The GitHub repository sarah-hs/Proyecto-de-Investigaci-n contains a labelled image folder "Rock images" with 6 categories: diorite, gabbro, granite, granodiorite, monzodiorite, tonalite. Examples follow, each with its label.

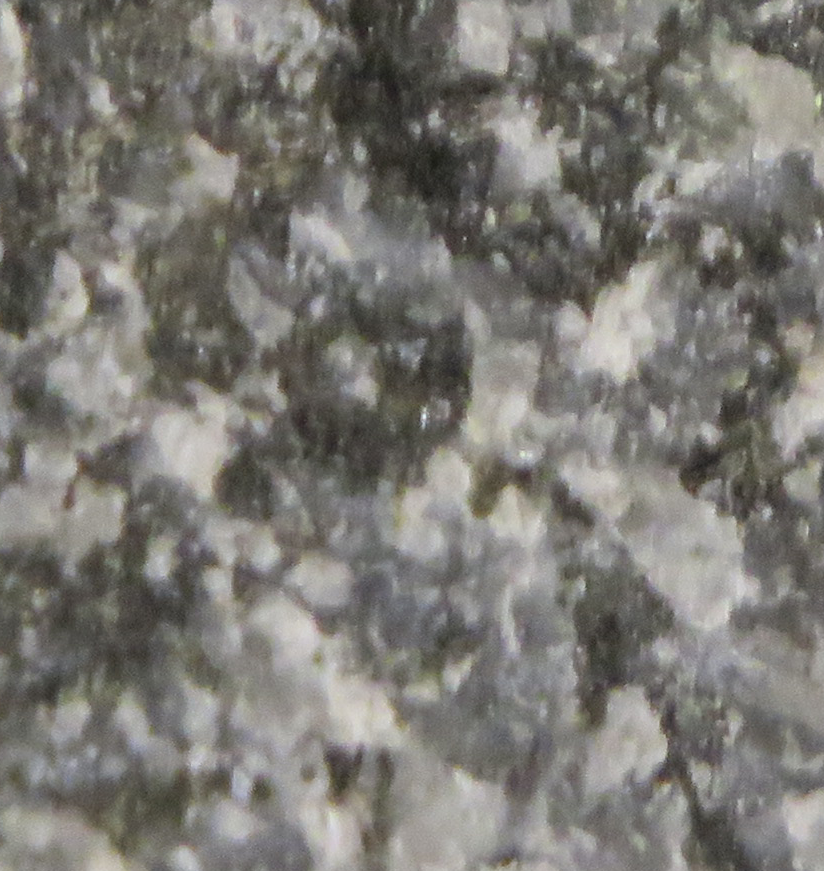
Label: gabbro

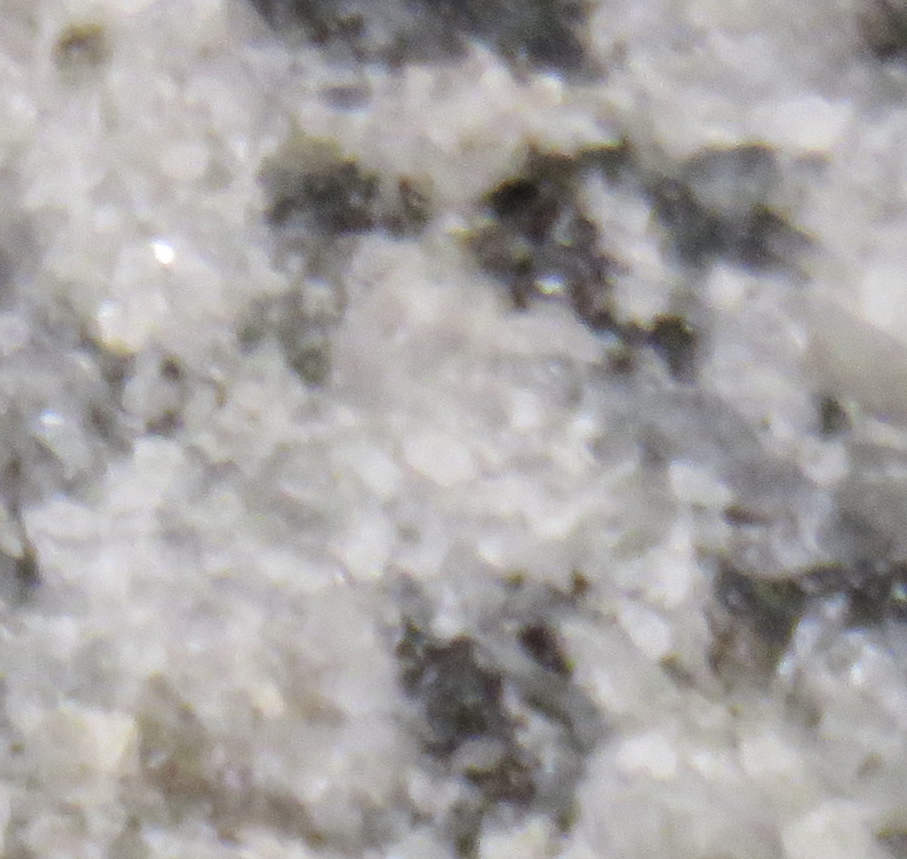
Label: diorite

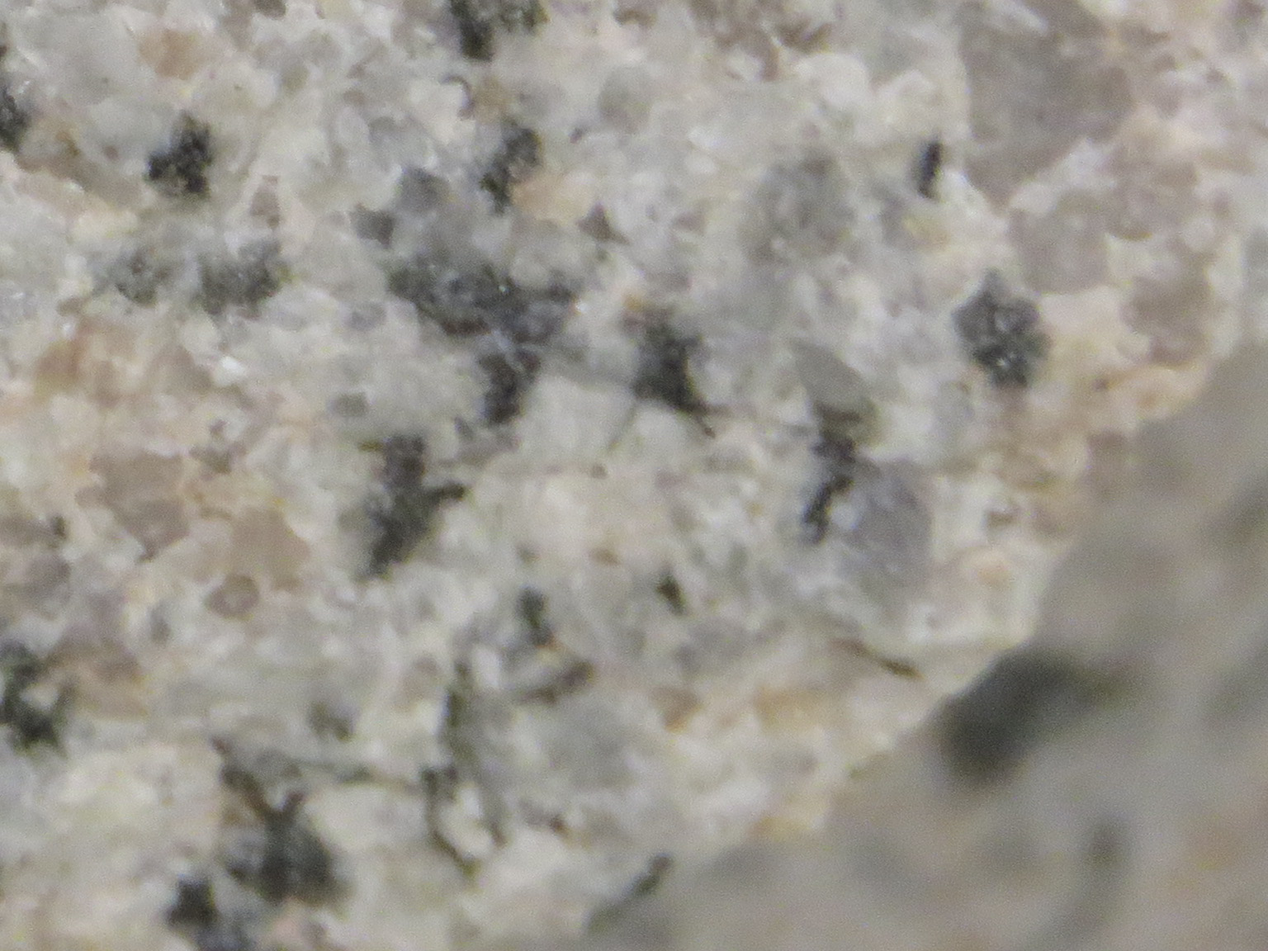
Label: granite

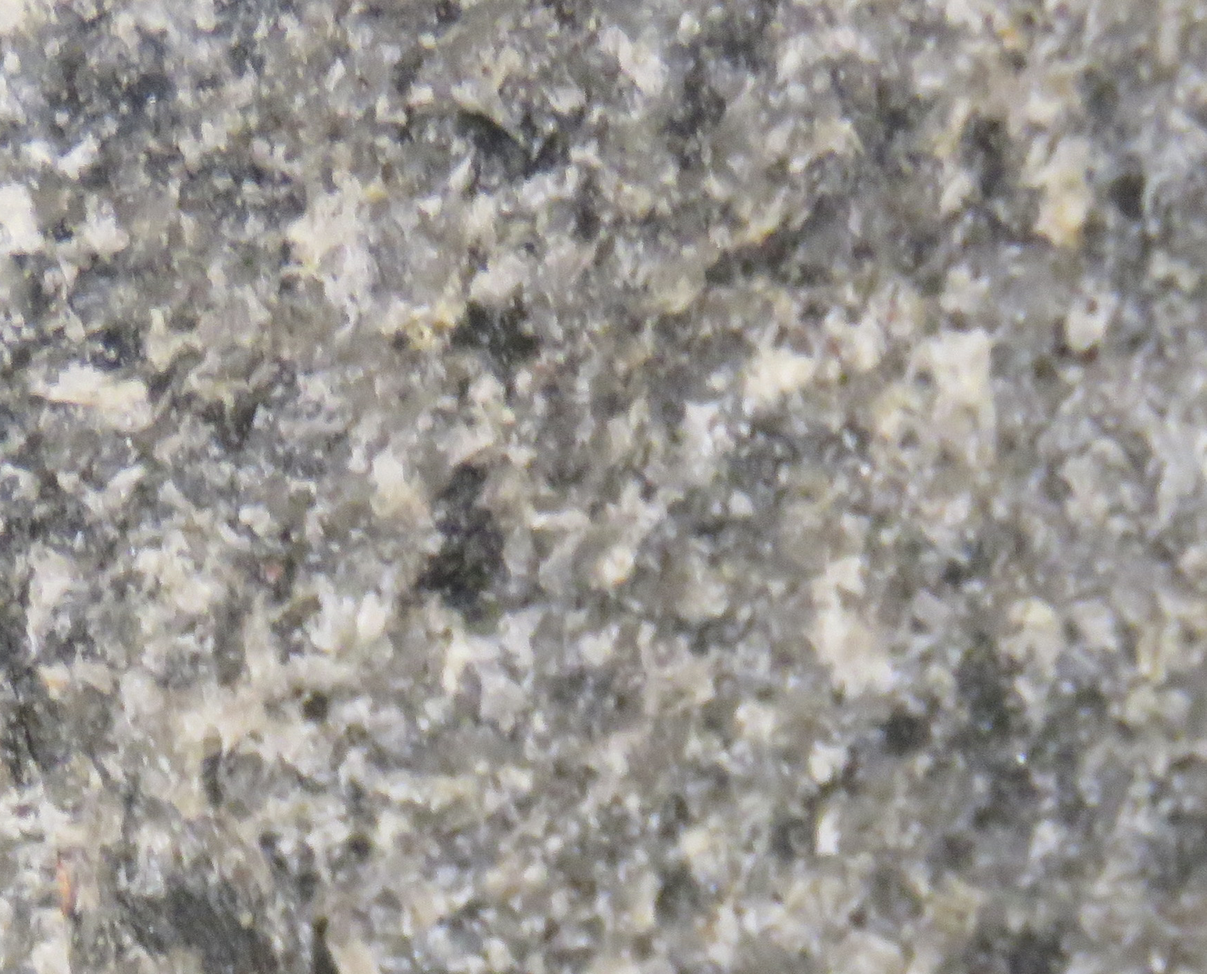
Label: monzodiorite

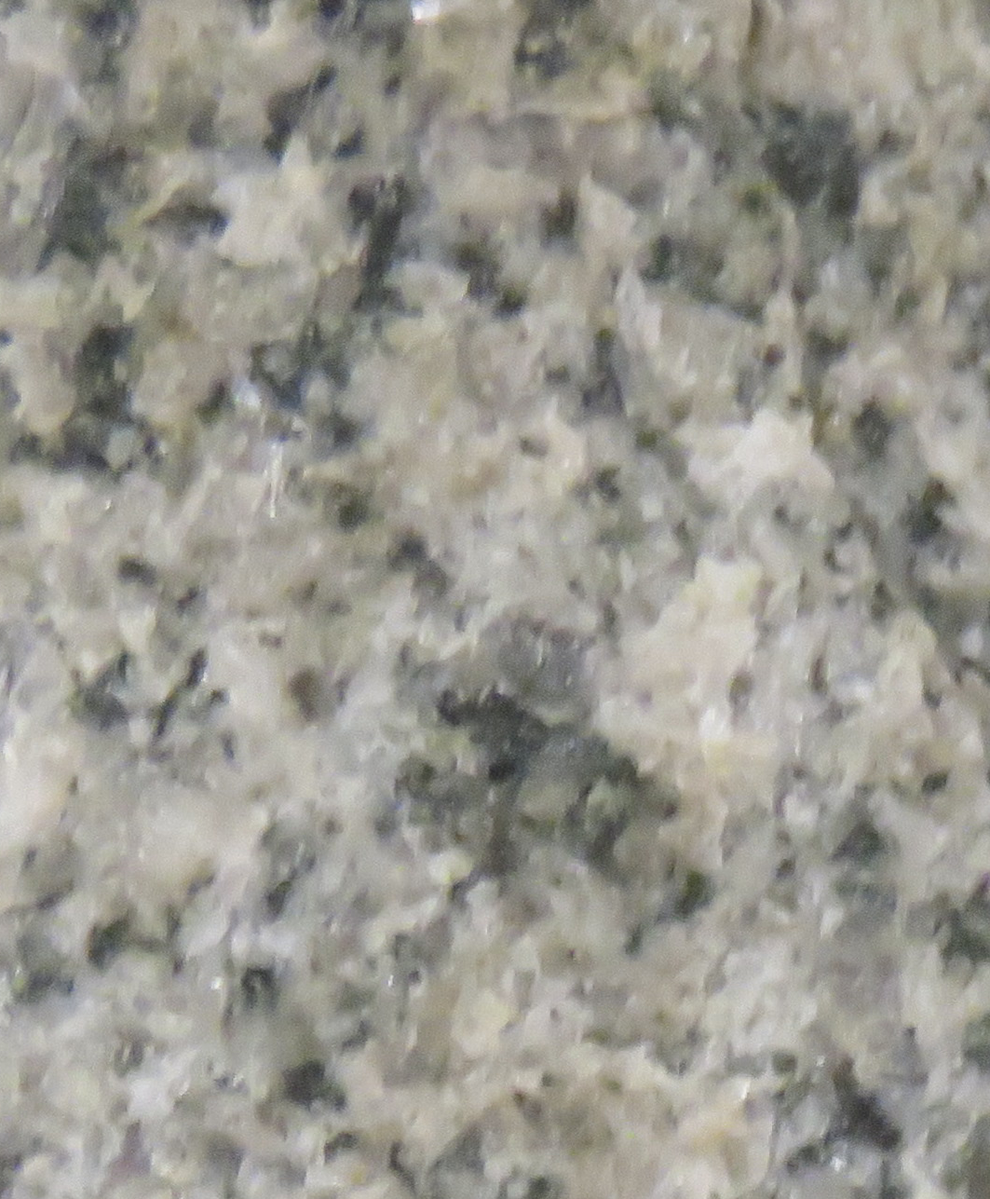
Label: monzodiorite

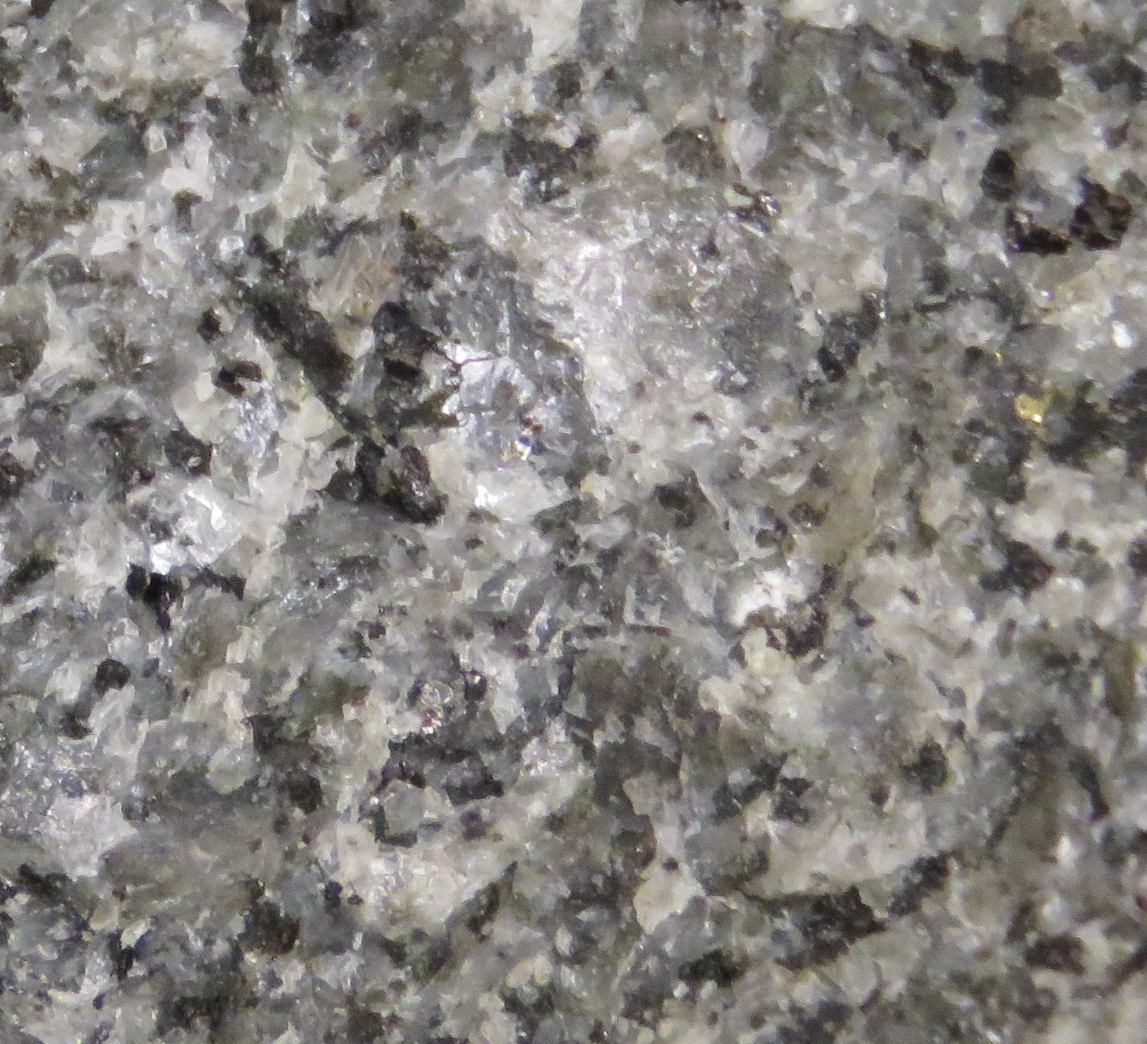
Label: tonalite
